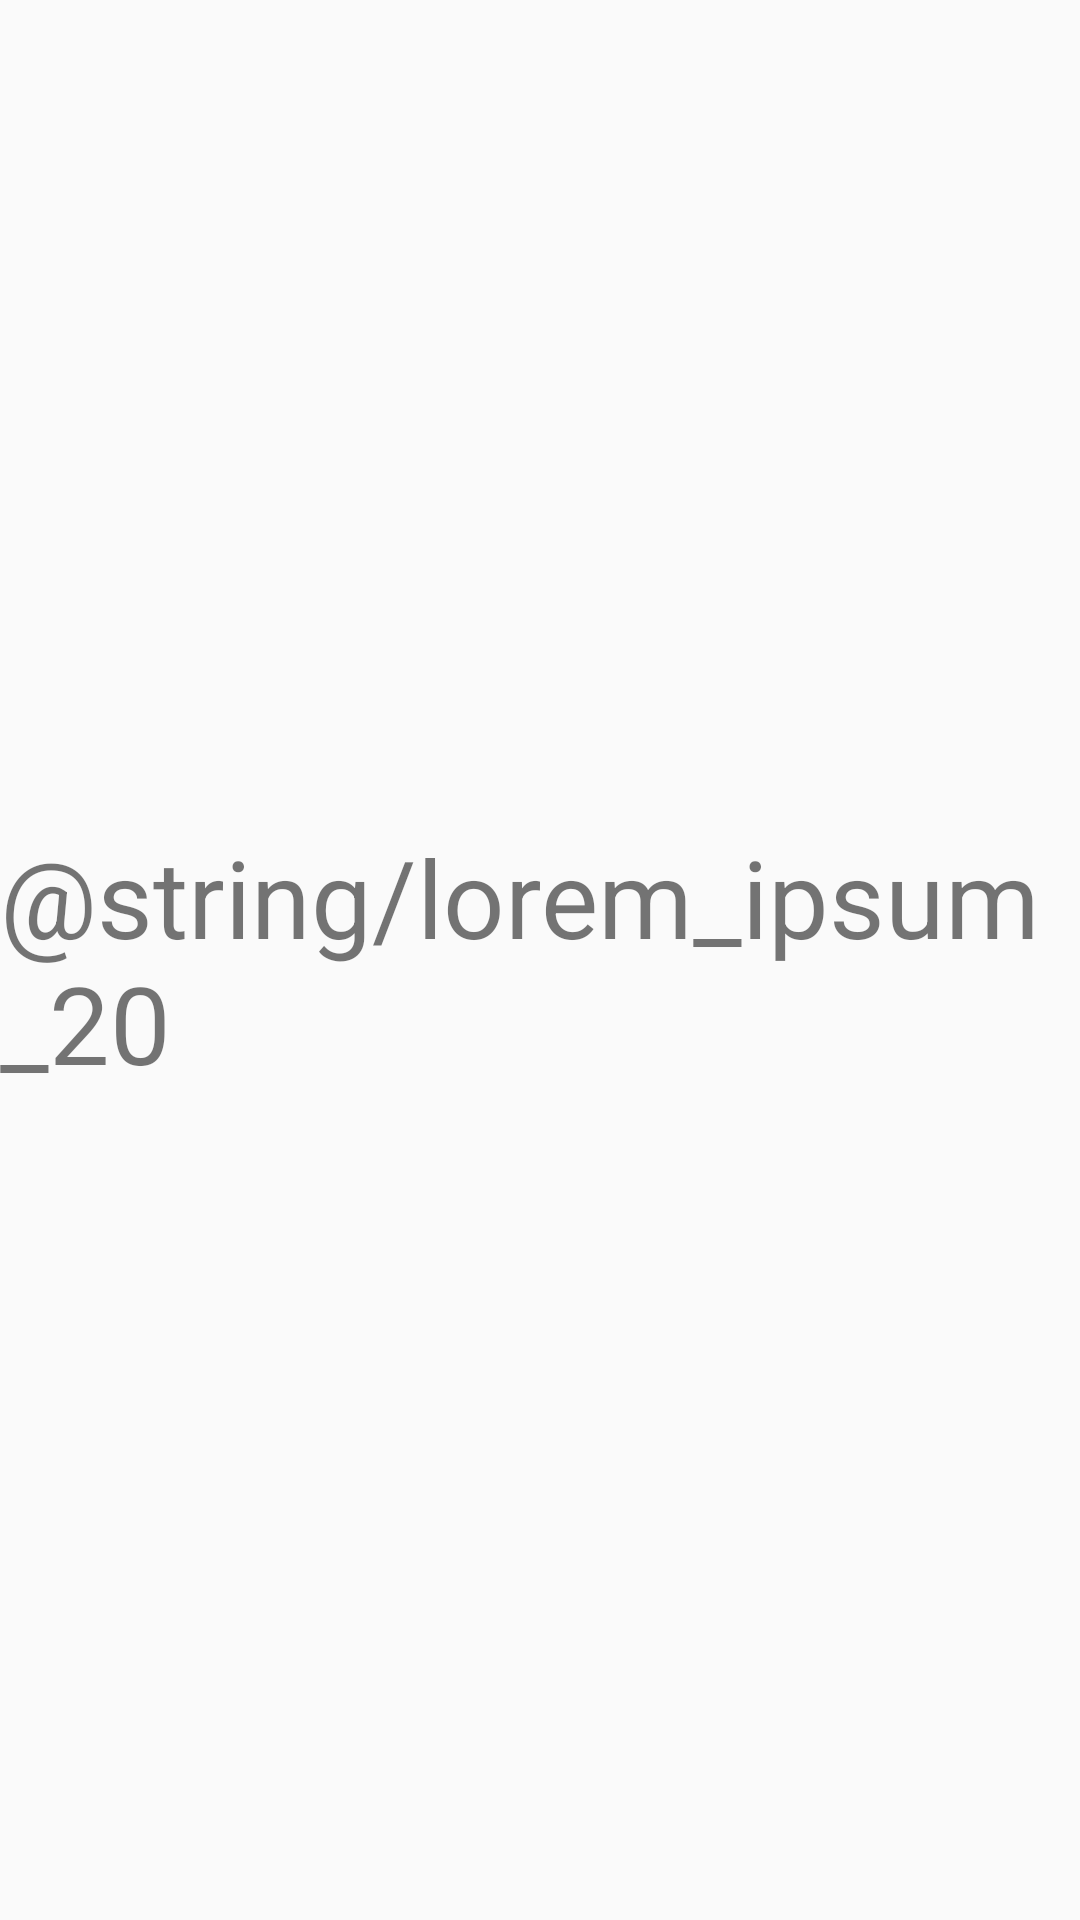

Produce the Android XML layout that renders to this screen, including the resource entries it uses.
<!-- AndroidManifest.xml: application theme AppTheme -->
<!-- res/layout/fragment_planning.xml -->
<?xml version="1.0" encoding="utf-8"?>
<RelativeLayout xmlns:android="http://schemas.android.com/apk/res/android"
    android:layout_width="match_parent" android:layout_height="match_parent">
    <TextView
        android:layout_width="wrap_content"
        android:layout_height="wrap_content"
        android:layout_centerInParent="true"
        android:text="@string/lorem_ipsum_20"
        android:textSize="36sp" />

</RelativeLayout>
<!-- resources referenced by this layout -->
<resources>
  <style name="AppTheme" parent="Theme.AppCompat.Light.NoActionBar">
          
          <item name="colorPrimary">@color/colorPrimary</item>
          <item name="colorPrimaryDark">@color/colorPrimaryDark</item>
          <item name="colorAccent">@color/colorAccent</item>
          <item name="android:textSize">@dimen/text_size</item>
      </style>
  <color name="colorPrimary">@color/black</color>
  <color name="colorPrimaryDark">@color/black</color>
  <color name="colorAccent">@color/orange_A200</color>
  <dimen name="text_size">10sp</dimen>
  <color name="black">#000000</color>
  <color name="orange_A200">#FF6E40</color>
</resources>
